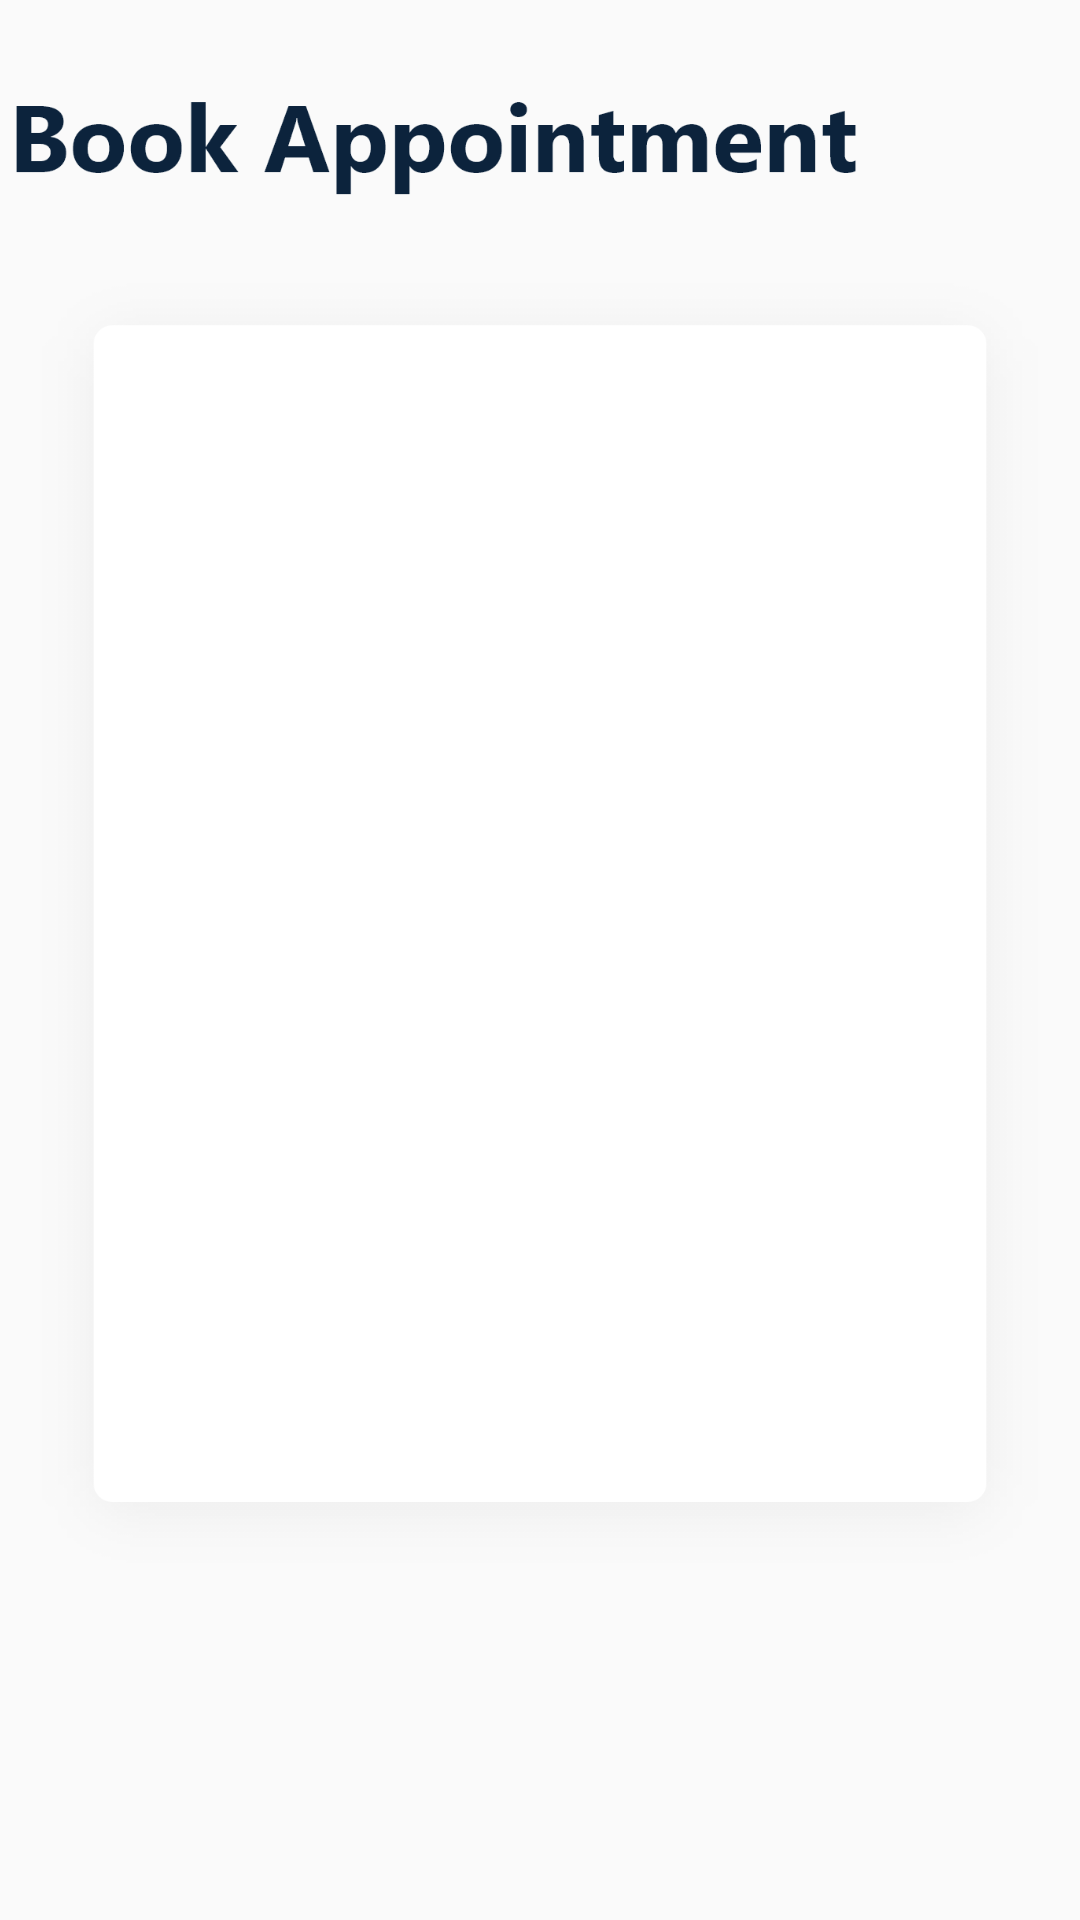

This screen was rendered from an Android layout file. Write that file and the resources it references.
<!-- AndroidManifest.xml: application theme AppTheme -->
<!-- res/layout/activity_book_appointment.xml -->
<?xml version="1.0" encoding="utf-8"?>
<androidx.constraintlayout.widget.ConstraintLayout
    xmlns:android="http://schemas.android.com/apk/res/android"
    xmlns:app="http://schemas.android.com/apk/res-auto"
    xmlns:tools="http://schemas.android.com/tools"
    android:layout_width="match_parent"
    android:layout_height="match_parent">


    <ImageView
        android:id="@+id/imageView3"
        android:layout_width="344dp"
        android:layout_height="48dp"
        app:layout_constraintBottom_toBottomOf="parent"
        app:layout_constraintEnd_toEndOf="parent"
        app:layout_constraintHorizontal_bias="0.192"
        app:layout_constraintStart_toStartOf="parent"
        app:layout_constraintTop_toTopOf="parent"
        app:layout_constraintVertical_bias="0.036"
        app:srcCompat="@drawable/book_appointment_title" />

    <ImageView
        android:id="@+id/imageView5"
        android:layout_width="00dp"
        android:layout_height="600dp"
        app:layout_constraintBottom_toBottomOf="parent"
        app:layout_constraintEnd_toEndOf="parent"
        app:layout_constraintHorizontal_bias="0.0"
        app:layout_constraintStart_toStartOf="parent"
        app:layout_constraintTop_toTopOf="parent"
        app:layout_constraintVertical_bias="0.19"
        app:srcCompat="@drawable/book_appointment_background" />
</androidx.constraintlayout.widget.ConstraintLayout>
<!-- resources referenced by this layout -->
<resources>
  <!-- drawable book_appointment_background: png bitmap (drawable, 72135 bytes) -->
  <!-- drawable book_appointment_title: png bitmap (drawable, 18372 bytes) -->
  <style name="AppTheme" parent="Theme.AppCompat.Light.NoActionBar">
          
      </style>
</resources>
